2-way image classification set "gesture_captures" from GitHub (arabyte-src/KENNY-YOLO); label vocabulary: like, open palm.

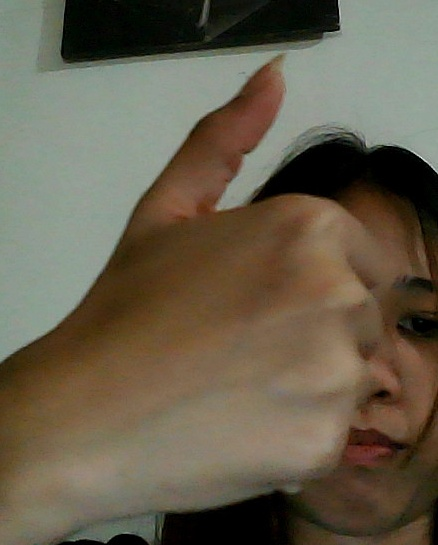
Label: like

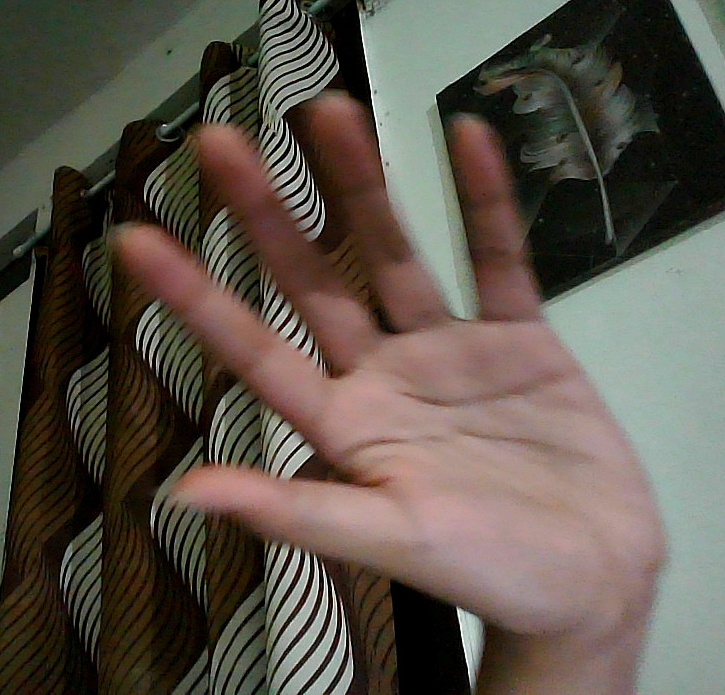
Label: open palm

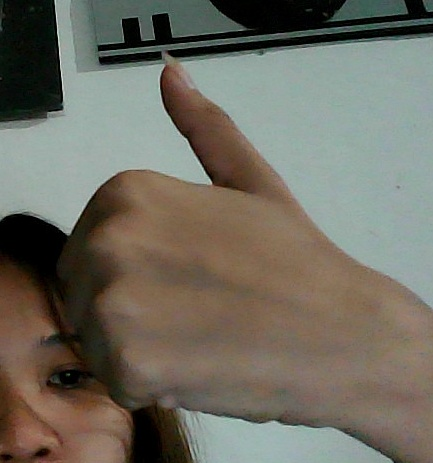
Label: like

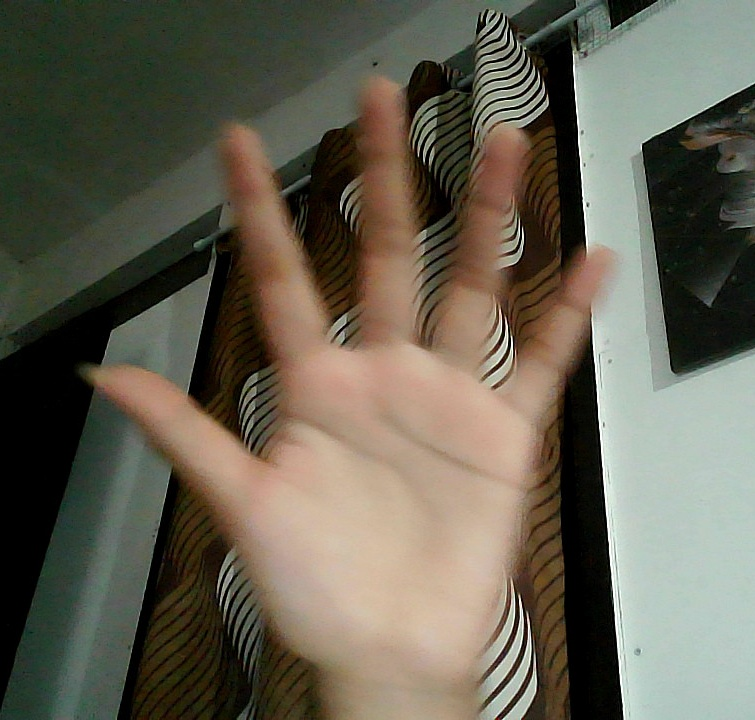
Label: open palm

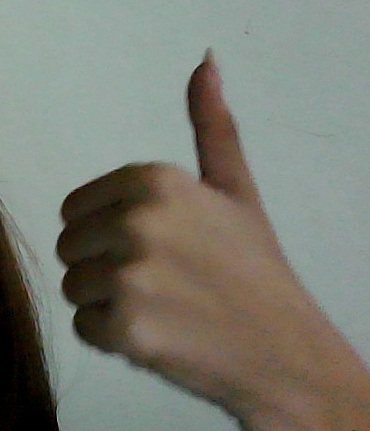
Label: like

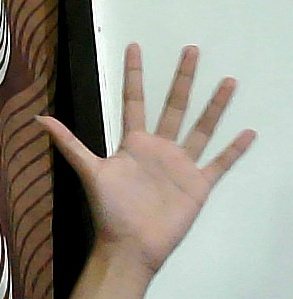
Label: open palm
